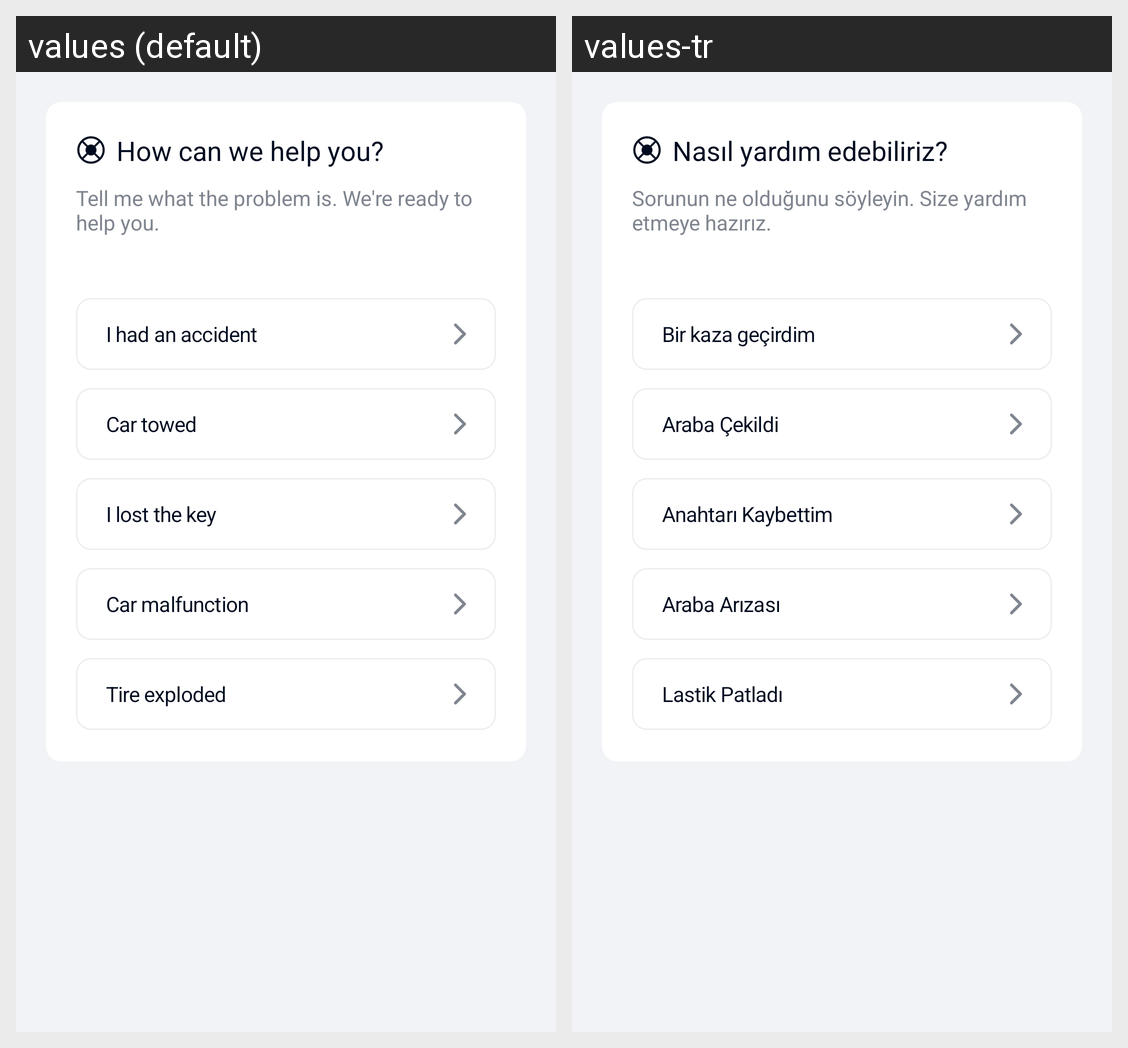

Here is an Android app screen in its default locale and in the app's own translations. Write out the translated-string differences for the strings that appear on this screen.
Android screen res/layout/pool_car_assistance_fragment.xml rendered under 2 locales, left to right: values (default), values-tr. Device: Nexus 5 (rendered at 1080×1920; each locale shown at half size, 540×960, under a caption strip naming it); theme AppTheme.
Strings drawn on this screen, with the default value and each locale's value (text and hints the layout hard-codes, and strings that could not be matched under every locale, appear in the picture but are not listed):

how_can_help
  values: How can we help you?
  values-tr: Nasıl yardım edebiliriz?

how_can_help_description
  values: Tell me what the problem is. We're ready to help you.
  values-tr: Sorunun ne olduğunu söyleyin. Size yardım etmeye hazırız.

had_an_accident
  values: I had an accident
  values-tr: Bir kaza geçirdim

car_towed
  values: Car towed
  values-tr: Araba Çekildi

lost_key
  values: I lost the key
  values-tr: Anahtarı Kaybettim

car_malfunction
  values: Car malfunction
  values-tr: Araba Arızası

tire_exploded
  values: Tire exploded
  values-tr: Lastik Patladı
